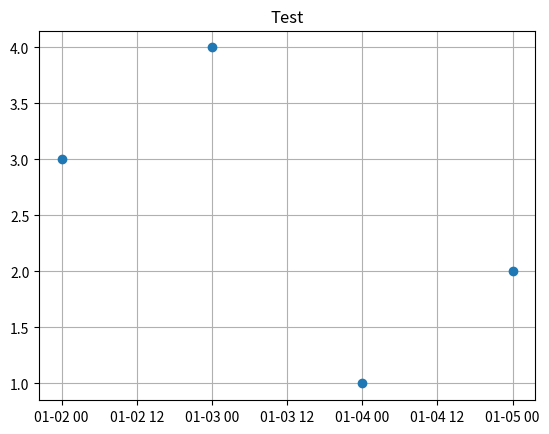

This figure's Python source:

import matplotlib.pyplot as plt

obj = plt.plot_date([3,4,1,2], [1, 2, 3, 4])

plt.title("Test")
plt.grid(True)
plt.show()